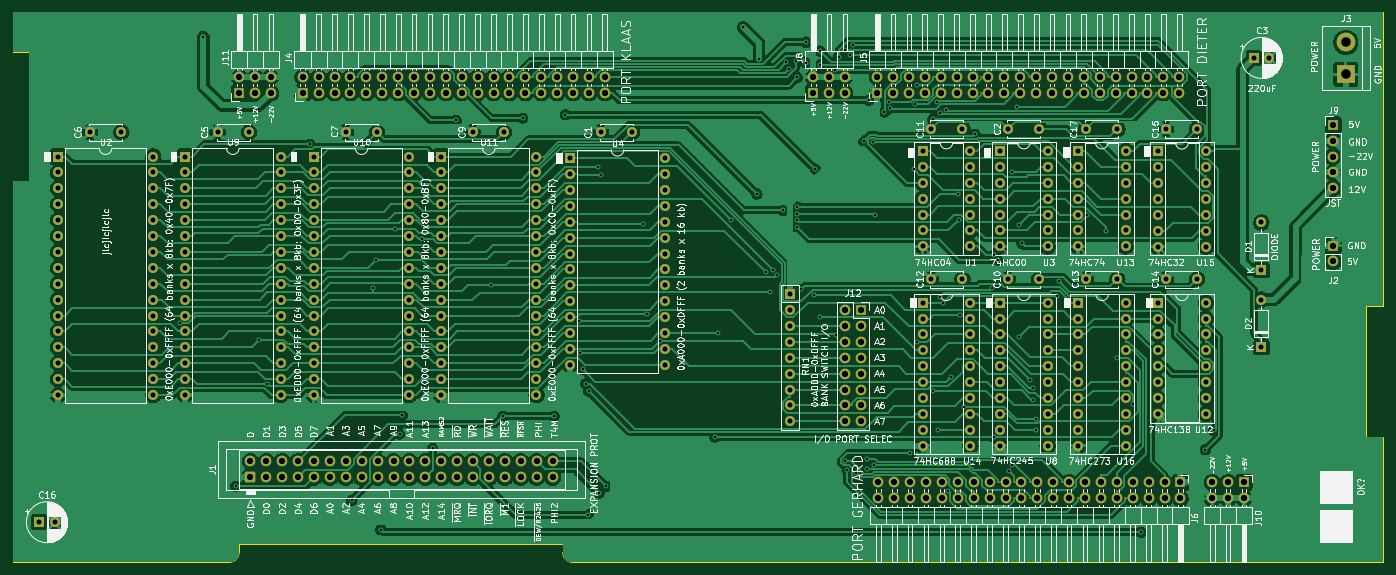
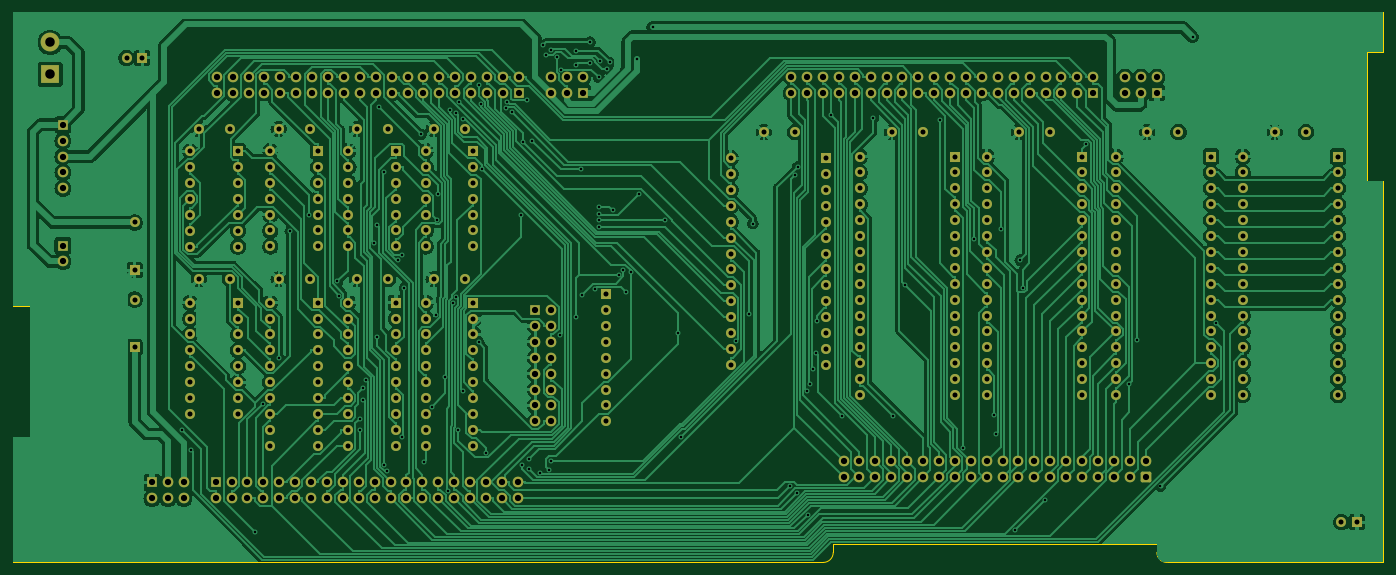
Circuit board: 11 layer files. Board 219.0 x 88.0 mm.
- bottom_copper: internal-sdcard-interface-B_Cu.gbr (314375 bytes)
- bottom_mask: internal-sdcard-interface-B_Mask.gbr (16574 bytes)
- paste: internal-sdcard-interface-B_Paste.gbr (500 bytes)
- bottom_silk: internal-sdcard-interface-B_Silkscreen.gbr (501 bytes)
- outline: internal-sdcard-interface-Edge_Cuts.gbr (1682 bytes)
- top_copper: internal-sdcard-interface-F_Cu.gbr (366403 bytes)
- top_mask: internal-sdcard-interface-F_Mask.gbr (16574 bytes)
- paste: internal-sdcard-interface-F_Paste.gbr (500 bytes)
- top_silk: internal-sdcard-interface-F_Silkscreen.gbr (365681 bytes)
- drill: internal-sdcard-interface-NPTH.drl (277 bytes)
- drill: internal-sdcard-interface-PTH.drl (10582 bytes)

=== bottom_copper: internal-sdcard-interface-B_Cu.gbr (314375 bytes, source omitted) ===
=== bottom_mask: internal-sdcard-interface-B_Mask.gbr (16574 bytes, source omitted) ===
=== paste: internal-sdcard-interface-B_Paste.gbr ===
%TF.GenerationSoftware,KiCad,Pcbnew,8.0.2*%
%TF.CreationDate,2024-06-15T19:56:31+02:00*%
%TF.ProjectId,p2000t-multifunctiebord,70323030-3074-42d6-9d75-6c746966756e,P2000T Multifunctiebord*%
%TF.SameCoordinates,Original*%
%TF.FileFunction,Paste,Bot*%
%TF.FilePolarity,Positive*%
%FSLAX46Y46*%
G04 Gerber Fmt 4.6, Leading zero omitted, Abs format (unit mm)*
G04 Created by KiCad (PCBNEW 8.0.2) date 2024-06-15 19:56:31*
%MOMM*%
%LPD*%
G01*
G04 APERTURE LIST*
G04 APERTURE END LIST*
M02*

=== bottom_silk: internal-sdcard-interface-B_Silkscreen.gbr ===
%TF.GenerationSoftware,KiCad,Pcbnew,8.0.2*%
%TF.CreationDate,2024-06-15T19:56:31+02:00*%
%TF.ProjectId,p2000t-multifunctiebord,70323030-3074-42d6-9d75-6c746966756e,P2000T Multifunctiebord*%
%TF.SameCoordinates,Original*%
%TF.FileFunction,Legend,Bot*%
%TF.FilePolarity,Positive*%
%FSLAX46Y46*%
G04 Gerber Fmt 4.6, Leading zero omitted, Abs format (unit mm)*
G04 Created by KiCad (PCBNEW 8.0.2) date 2024-06-15 19:56:31*
%MOMM*%
%LPD*%
G01*
G04 APERTURE LIST*
G04 APERTURE END LIST*
M02*

=== outline: internal-sdcard-interface-Edge_Cuts.gbr ===
%TF.GenerationSoftware,KiCad,Pcbnew,8.0.2*%
%TF.CreationDate,2024-06-15T19:56:31+02:00*%
%TF.ProjectId,p2000t-multifunctiebord,70323030-3074-42d6-9d75-6c746966756e,P2000T Multifunctiebord*%
%TF.SameCoordinates,Original*%
%TF.FileFunction,Profile,NP*%
%FSLAX46Y46*%
G04 Gerber Fmt 4.6, Leading zero omitted, Abs format (unit mm)*
G04 Created by KiCad (PCBNEW 8.0.2) date 2024-06-15 19:56:31*
%MOMM*%
%LPD*%
G01*
G04 APERTURE LIST*
%TA.AperFunction,Profile*%
%ADD10C,0.100000*%
%TD*%
G04 APERTURE END LIST*
D10*
X256250000Y-97000000D02*
X259000000Y-97000000D01*
X256250000Y-118000000D02*
X256250000Y-97000000D01*
X259000000Y-118000000D02*
X256250000Y-118000000D01*
X129500000Y-138000000D02*
G75*
G02*
X127900000Y-136400000I0J1600000D01*
G01*
X40000000Y-56400000D02*
X40000000Y-50000000D01*
X40000000Y-50000000D02*
X259000000Y-50000000D01*
X259000000Y-50000000D02*
X259000000Y-97000000D01*
X40000000Y-138000000D02*
X40000000Y-77100000D01*
X40000000Y-56400000D02*
X42700000Y-56400000D01*
X76200000Y-136400000D02*
X76200000Y-135100000D01*
X127900000Y-135200000D02*
X127900000Y-135100000D01*
X74600000Y-138000000D02*
X40000000Y-138000000D01*
X42700000Y-56400000D02*
X42700000Y-59100000D01*
X259000000Y-138000000D02*
X129500000Y-138000000D01*
X76200000Y-136400000D02*
G75*
G02*
X74600000Y-138000000I-1600000J0D01*
G01*
X127900000Y-135100000D02*
X76200000Y-135100000D01*
X259000000Y-118000000D02*
X259000000Y-138000000D01*
X42700000Y-77100000D02*
X42700000Y-74400000D01*
X42700000Y-59100000D02*
X42700000Y-74400000D01*
X127900000Y-136400000D02*
X127900000Y-135200000D01*
X40000000Y-77100000D02*
X42700000Y-77100000D01*
M02*

=== top_copper: internal-sdcard-interface-F_Cu.gbr (366403 bytes, source omitted) ===
=== top_mask: internal-sdcard-interface-F_Mask.gbr (16574 bytes, source omitted) ===
=== paste: internal-sdcard-interface-F_Paste.gbr ===
%TF.GenerationSoftware,KiCad,Pcbnew,8.0.2*%
%TF.CreationDate,2024-06-15T19:56:31+02:00*%
%TF.ProjectId,p2000t-multifunctiebord,70323030-3074-42d6-9d75-6c746966756e,P2000T Multifunctiebord*%
%TF.SameCoordinates,Original*%
%TF.FileFunction,Paste,Top*%
%TF.FilePolarity,Positive*%
%FSLAX46Y46*%
G04 Gerber Fmt 4.6, Leading zero omitted, Abs format (unit mm)*
G04 Created by KiCad (PCBNEW 8.0.2) date 2024-06-15 19:56:31*
%MOMM*%
%LPD*%
G01*
G04 APERTURE LIST*
G04 APERTURE END LIST*
M02*

=== top_silk: internal-sdcard-interface-F_Silkscreen.gbr (365681 bytes, source omitted) ===
=== drill: internal-sdcard-interface-NPTH.drl ===
M48
; DRILL file {KiCad 8.0.2} date 2024-06-15T19:56:32+0200
; FORMAT={-:-/ absolute / inch / decimal}
; #@! TF.CreationDate,2024-06-15T19:56:32+02:00
; #@! TF.GenerationSoftware,Kicad,Pcbnew,8.0.2
; #@! TF.FileFunction,NonPlated,1,2,NPTH
FMAT,2
INCH
%
G90
G05
M30

=== drill: internal-sdcard-interface-PTH.drl (10582 bytes, source omitted) ===
